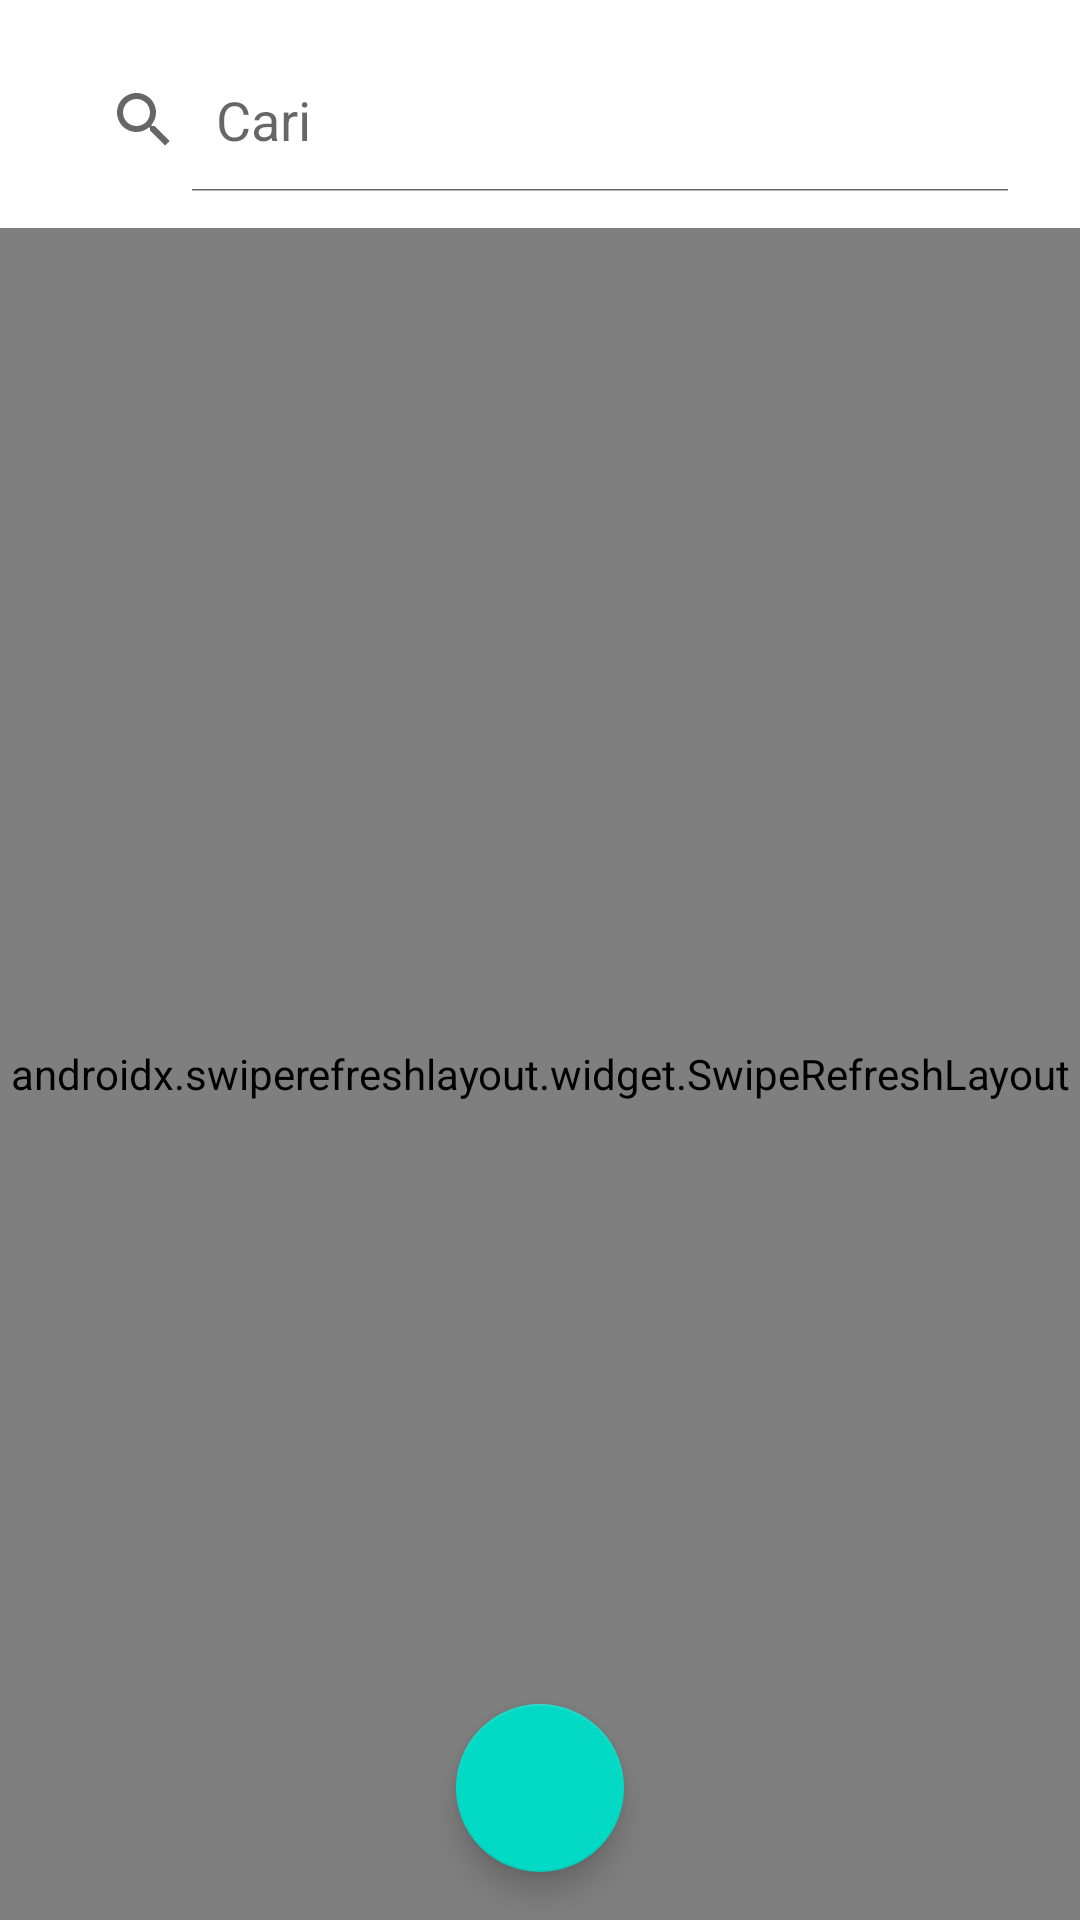

Android layout source for this screen:
<!-- AndroidManifest.xml: application theme Theme.GD11_A_0680 -->
<!-- res/layout/activity_main.xml -->
<?xml version="1.0" encoding="utf-8"?>
<androidx.constraintlayout.widget.ConstraintLayout xmlns:android="http://schemas.android.com/apk/res/android"
    xmlns:app="http://schemas.android.com/apk/res-auto"
    xmlns:tools="http://schemas.android.com/tools"
    android:layout_width="match_parent"
    android:layout_height="match_parent"
    android:focusable="true"
    android:focusableInTouchMode="true"
    tools:context=".MainActivity">

    <SearchView
        android:id="@+id/sv_mahasiswa"
        android:layout_width="match_parent"
        android:layout_height="wrap_content"
        android:layout_margin="16dp"
        android:iconifiedByDefault="false"
        android:queryHint="Cari"
        app:layout_constraintEnd_toEndOf="parent"
        app:layout_constraintStart_toStartOf="parent"
        app:layout_constraintTop_toTopOf="parent" />

    <androidx.swiperefreshlayout.widget.SwipeRefreshLayout
        android:id="@+id/sr_mahasiswa"
        android:layout_width="match_parent"
        android:layout_height="0dp"
        android:layout_marginTop="12dp"
        app:layout_constraintBottom_toBottomOf="parent"
        app:layout_constraintEnd_toEndOf="parent"
        app:layout_constraintHorizontal_bias="0.0"
        app:layout_constraintStart_toStartOf="parent"
        app:layout_constraintTop_toBottomOf="@+id/sv_mahasiswa"
        app:layout_constraintVertical_bias="0.0" >

        <androidx.recyclerview.widget.RecyclerView
            android:id="@+id/rv_mahasiswa"
            android:layout_width="match_parent"
            android:layout_height="match_parent"
            android:clipToPadding="false"
            android:paddingHorizontal="12dp"
            android:paddingBottom="88dp"
            tools:listitem="@layout/item_mahasiswa"/>
    </androidx.swiperefreshlayout.widget.SwipeRefreshLayout>

    <com.google.android.material.floatingactionbutton.FloatingActionButton
        android:id="@+id/fab_add"
        android:layout_width="wrap_content"
        android:layout_height="wrap_content"
        android:layout_margin="16dp"
        android:src="@drawable/ic_baseline_add_24"
        app:layout_constraintBottom_toBottomOf="parent"
        app:layout_constraintEnd_toEndOf="parent"
        app:layout_constraintStart_toStartOf="parent" />

    <include
        android:id="@+id/layout_loading"
        layout="@layout/layout_loading"
        android:visibility="gone" />

</androidx.constraintlayout.widget.ConstraintLayout>
<!-- res/layout/item_mahasiswa.xml (included above) -->
<?xml version="1.0" encoding="utf-8"?>
<androidx.cardview.widget.CardView xmlns:android="http://schemas.android.com/apk/res/android"
    xmlns:app="http://schemas.android.com/apk/res-auto"
    android:id="@+id/cv_mahasiswa"
    android:layout_width="match_parent"
    android:layout_height="wrap_content"
    android:layout_margin="2dp"
    android:clickable="true"
    android:focusable="true"
    android:foreground="?android:attr/selectableItemBackground"
    app:cardCornerRadius="5dp"
    app:cardUseCompatPadding="true">

    <LinearLayout
        android:layout_width="match_parent"
        android:layout_height="match_parent"
        android:orientation="vertical">

        <LinearLayout
            android:layout_width="match_parent"
            android:layout_height="match_parent"
            android:orientation="vertical"
            android:padding="12dp" >

            <TextView
                android:id="@+id/tv_nama"
                style="@style/TextAppearance.MaterialComponents.Body2"
                android:layout_width="match_parent"
                android:layout_height="wrap_content"
                android:ellipsize="end"
                android:maxLines="2"
                android:text="Nama Mahasiswa"/>

            <TextView
                android:id="@+id/tv_npm"
                style="@style/TextAppearance.MaterialComponents.Subtitle2"
                android:layout_width="match_parent"
                android:layout_height="wrap_content"
                android:layout_marginTop="2dp"
                android:ellipsize="end"
                android:maxLines="1"
                android:text="NPM"
                android:textSize="15sp"/>

            <TextView
                android:id="@+id/tv_fakultas"
                style="@style/TextAppearance.MaterialComponents.Body2"
                android:layout_width="match_parent"
                android:layout_height="wrap_content"
                android:layout_marginTop="2dp"
                android:ellipsize="end"
                android:maxLines="1"
                android:text="Fakultas"
                android:textSize="15sp"/>

            <LinearLayout
                android:layout_width="match_parent"
                android:layout_height="0dp"
                android:layout_marginTop="0dp"
                android:layout_weight="1"
                android:gravity="bottom"
                android:orientation="horizontal">

                <TextView
                    android:id="@+id/tv_prodi"
                    style="@style/TextAppearance.MaterialComponents.Body2"
                    android:layout_height="wrap_content"
                    android:layout_width="0dp"
                    android:layout_weight="1"
                    android:text="Prodi"/>

                <ImageButton
                    android:id="@+id/btn_delete"
                    android:layout_width="wrap_content"
                    android:layout_height="wrap_content"
                    android:background="?attr/selectableItemBackgroundBorderless"
                    android:src="@drawable/ic_baseline_delete_forever_24"
                    app:tint="#DC3939" />

            </LinearLayout>



        </LinearLayout>
    </LinearLayout>

</androidx.cardview.widget.CardView>
<!-- res/layout/layout_loading.xml (included above) -->
<?xml version="1.0" encoding="utf-8"?>
<LinearLayout xmlns:android="http://schemas.android.com/apk/res/android"
    android:layout_width="match_parent"
    android:layout_height="match_parent"
    android:background="#CCFFFFFF"
    android:gravity="center"
    android:orientation="vertical"
    android:translationZ="10dp">

    <ProgressBar
        android:id="@+id/progress_bar"
        android:layout_width="wrap_content"
        android:layout_height="wrap_content"/>

    <TextView
        android:layout_width="wrap_content"
        android:layout_height="wrap_content"
        android:layout_marginTop="8dp"
        android:layout_gravity="center"
        android:gravity="center"
        android:text="Loading"/>


</LinearLayout>
<!-- resources referenced by this layout -->
<resources>
  <style name="Theme.GD11_A_0680" parent="Theme.MaterialComponents.DayNight.DarkActionBar">
          
          <item name="colorPrimary">@color/purple_500</item>
          <item name="colorPrimaryVariant">@color/purple_700</item>
          <item name="colorOnPrimary">@color/white</item>
          
          <item name="colorSecondary">@color/teal_200</item>
          <item name="colorSecondaryVariant">@color/teal_700</item>
          <item name="colorOnSecondary">@color/black</item>
          
          <item name="android:statusBarColor">?attr/colorPrimaryVariant</item>
          
      </style>
  <!-- not gathered from this repository: default colours our renderer supplied (Android Studio template values) -->
  <color name="purple_500">#FF6200EE</color>
  <color name="purple_700">#FF3700B3</color>
  <color name="teal_200">#FF03DAC5</color>
  <color name="teal_700">#FF018786</color>
  <color name="black">#FF000000</color>
  <color name="white">#FFFFFFFF</color>
</resources>
